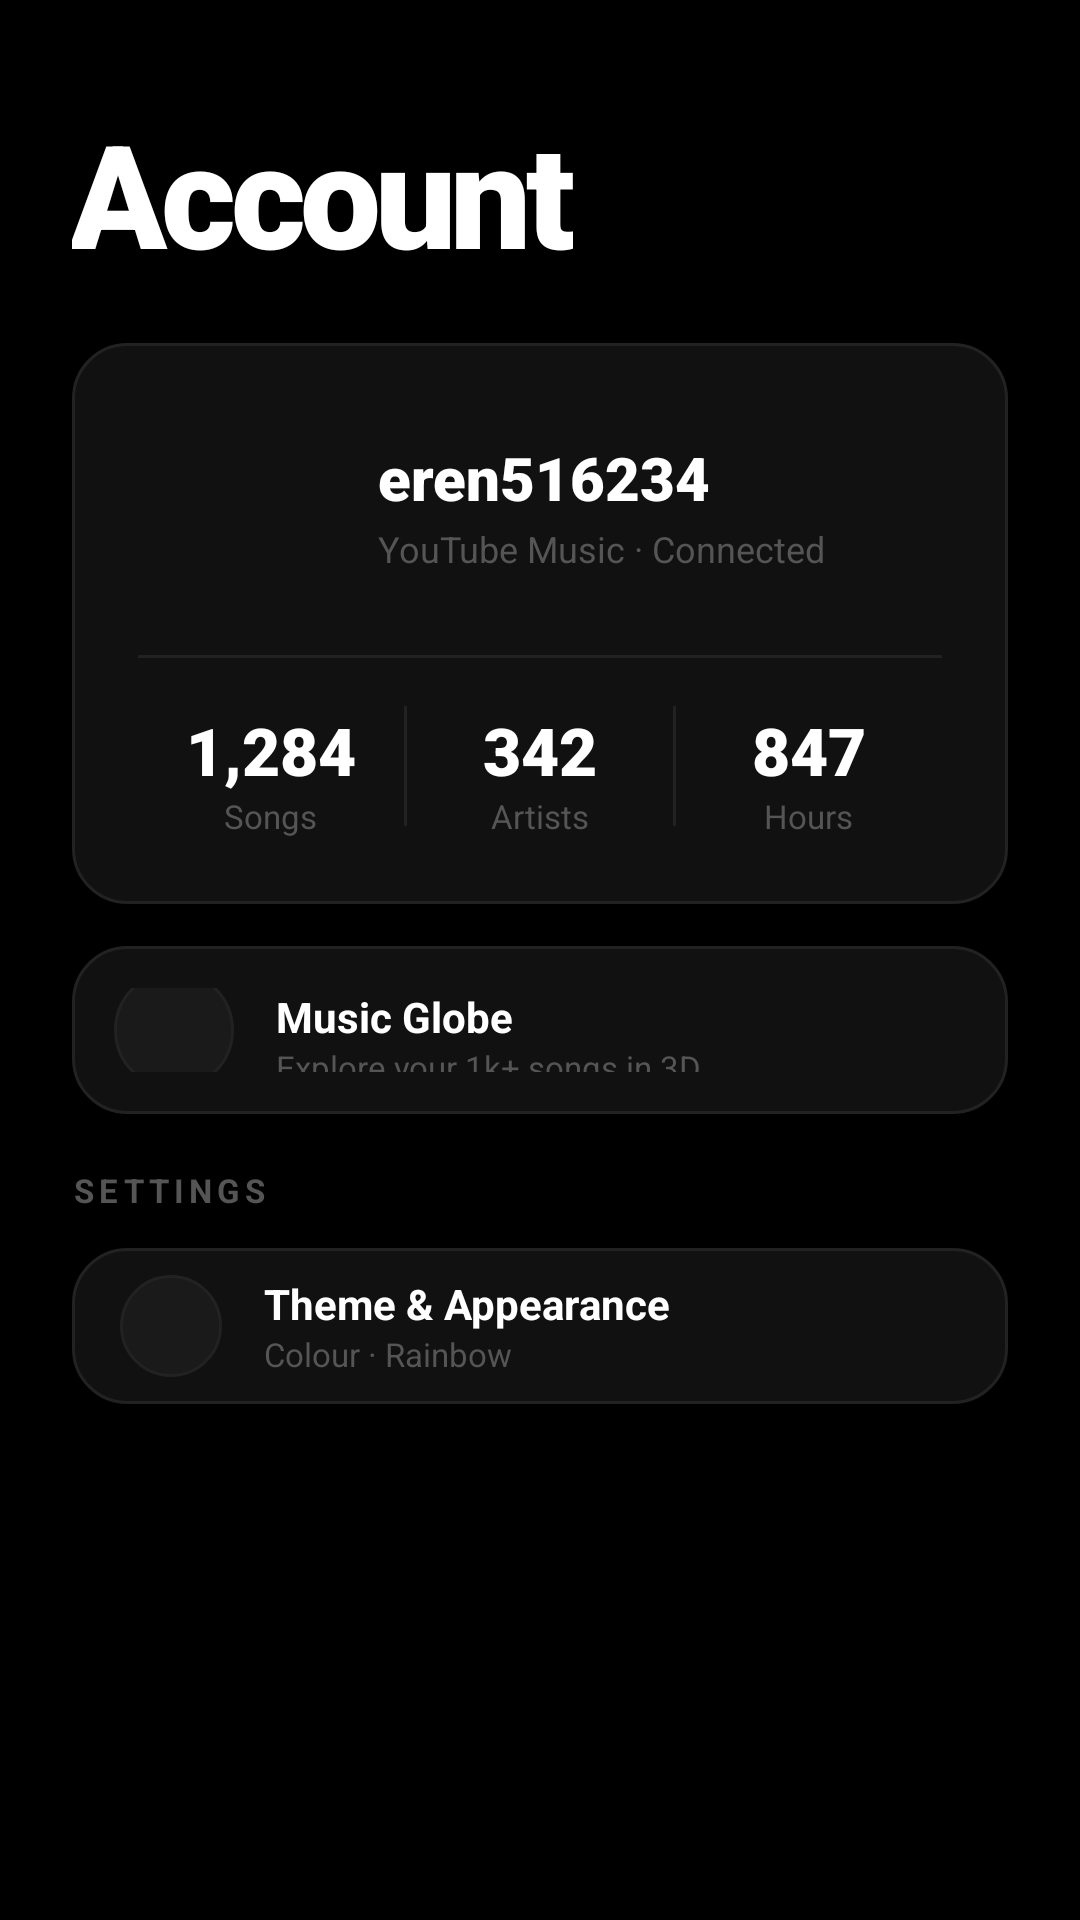

Layout XML and referenced resources for this Android screen:
<!-- AndroidManifest.xml: application theme Theme.YVL -->
<!-- res/layout/fragment_account.xml -->
<?xml version="1.0" encoding="utf-8"?>
<ScrollView xmlns:android="http://schemas.android.com/apk/res/android"
    android:layout_width="match_parent" android:layout_height="match_parent"
    android:scrollbars="none" android:background="#000000">
    <LinearLayout android:layout_width="match_parent" android:layout_height="wrap_content"
        android:orientation="vertical" android:paddingHorizontal="24dp">

        <View android:layout_width="match_parent" android:layout_height="24dp"/>

        <TextView android:id="@+id/account_title"
            android:layout_width="wrap_content" android:layout_height="wrap_content"
            android:text="Account" android:textColor="#FFFFFF" android:textSize="48sp"
            android:fontFamily="sans-serif-black" android:textStyle="bold"
            android:letterSpacing="-0.04" android:layout_marginTop="8dp"
            android:layout_marginBottom="18dp"/>

        
        <LinearLayout android:layout_width="match_parent" android:layout_height="wrap_content"
            android:orientation="vertical" android:background="@drawable/bg_card"
            android:padding="22dp" android:layout_marginBottom="14dp">
            <LinearLayout android:layout_width="match_parent" android:layout_height="wrap_content"
                android:orientation="horizontal" android:gravity="center_vertical">
                <View android:layout_width="64dp" android:layout_height="64dp"
                    android:background="@drawable/bg_avatar"/>
                <LinearLayout android:layout_width="0dp" android:layout_height="wrap_content"
                    android:layout_weight="1" android:orientation="vertical"
                    android:layout_marginStart="16dp">
                    <TextView android:layout_width="wrap_content" android:layout_height="wrap_content"
                        android:text="eren516234" android:textColor="#FFFFFF"
                        android:textSize="20sp" android:textStyle="bold" android:fontFamily="sans-serif-black"/>
                    <TextView android:layout_width="wrap_content" android:layout_height="wrap_content"
                        android:text="YouTube Music · Connected"
                        android:textColor="#555555" android:textSize="12sp" android:layout_marginTop="2dp"/>
                </LinearLayout>
            </LinearLayout>
            <View android:layout_width="match_parent" android:layout_height="1dp"
                android:background="#222222" android:layout_marginTop="18dp" android:layout_marginBottom="16dp"/>
            <LinearLayout android:layout_width="match_parent" android:layout_height="wrap_content"
                android:orientation="horizontal">
                <LinearLayout android:layout_width="0dp" android:layout_height="wrap_content"
                    android:layout_weight="1" android:orientation="vertical" android:gravity="center">
                    <TextView android:layout_width="wrap_content" android:layout_height="wrap_content"
                        android:text="1,284" android:textColor="#FFFFFF" android:textSize="22sp"
                        android:fontFamily="sans-serif-black" android:textStyle="bold"/>
                    <TextView android:layout_width="wrap_content" android:layout_height="wrap_content"
                        android:text="Songs" android:textColor="#555555" android:textSize="11sp"/>
                </LinearLayout>
                <View android:layout_width="1dp" android:layout_height="40dp" android:background="#222222"/>
                <LinearLayout android:layout_width="0dp" android:layout_height="wrap_content"
                    android:layout_weight="1" android:orientation="vertical" android:gravity="center">
                    <TextView android:layout_width="wrap_content" android:layout_height="wrap_content"
                        android:text="342" android:textColor="#FFFFFF" android:textSize="22sp"
                        android:fontFamily="sans-serif-black" android:textStyle="bold"/>
                    <TextView android:layout_width="wrap_content" android:layout_height="wrap_content"
                        android:text="Artists" android:textColor="#555555" android:textSize="11sp"/>
                </LinearLayout>
                <View android:layout_width="1dp" android:layout_height="40dp" android:background="#222222"/>
                <LinearLayout android:layout_width="0dp" android:layout_height="wrap_content"
                    android:layout_weight="1" android:orientation="vertical" android:gravity="center">
                    <TextView android:layout_width="wrap_content" android:layout_height="wrap_content"
                        android:text="847" android:textColor="#FFFFFF" android:textSize="22sp"
                        android:fontFamily="sans-serif-black" android:textStyle="bold"/>
                    <TextView android:layout_width="wrap_content" android:layout_height="wrap_content"
                        android:text="Hours" android:textColor="#555555" android:textSize="11sp"/>
                </LinearLayout>
            </LinearLayout>
        </LinearLayout>

        
        <LinearLayout android:id="@+id/globe_card"
            android:layout_width="match_parent" android:layout_height="56dp"
            android:orientation="horizontal" android:gravity="center_vertical"
            android:background="@drawable/bg_card" android:padding="14dp"
            android:layout_marginBottom="10dp">
            <View android:layout_width="40dp" android:layout_height="40dp"
                android:background="@drawable/bg_circle_surface"/>
            <LinearLayout android:layout_width="0dp" android:layout_height="wrap_content"
                android:layout_weight="1" android:orientation="vertical"
                android:layout_marginStart="14dp">
                <TextView android:layout_width="wrap_content" android:layout_height="wrap_content"
                    android:text="Music Globe" android:textColor="#FFFFFF"
                    android:textSize="14sp" android:textStyle="bold"/>
                <TextView android:layout_width="wrap_content" android:layout_height="wrap_content"
                    android:text="Explore your 1k+ songs in 3D"
                    android:textColor="#555555" android:textSize="11sp"/>
            </LinearLayout>
        </LinearLayout>

        
        <TextView android:layout_width="wrap_content" android:layout_height="wrap_content"
            android:text="SETTINGS" android:textColor="#555555" android:textSize="11sp"
            android:textStyle="bold" android:letterSpacing="0.15"
            android:layout_marginTop="8dp" android:layout_marginBottom="12dp"/>
        <LinearLayout android:id="@+id/settings_item"
            android:layout_width="match_parent" android:layout_height="wrap_content"
            android:orientation="vertical" android:background="@drawable/bg_card"
            android:layout_marginBottom="60dp">
            <LinearLayout android:layout_width="match_parent" android:layout_height="52dp"
                android:orientation="horizontal" android:gravity="center_vertical"
                android:paddingHorizontal="16dp">
                <View android:layout_width="34dp" android:layout_height="34dp"
                    android:background="@drawable/bg_circle_surface"/>
                <LinearLayout android:layout_width="0dp" android:layout_height="wrap_content"
                    android:layout_weight="1" android:orientation="vertical"
                    android:layout_marginStart="14dp">
                    <TextView android:layout_width="wrap_content" android:layout_height="wrap_content"
                        android:text="Theme &amp; Appearance" android:textColor="#FFFFFF"
                        android:textSize="14sp" android:textStyle="bold"/>
                    <TextView android:layout_width="wrap_content" android:layout_height="wrap_content"
                        android:text="Colour · Rainbow" android:textColor="#555555" android:textSize="11sp"/>
                </LinearLayout>
            </LinearLayout>
        </LinearLayout>

    </LinearLayout>
</ScrollView>
<!-- resources referenced by this layout -->
<resources>
  <!-- drawable bg_card (drawable) -->
  <?xml version="1.0" encoding="utf-8"?>
  <shape xmlns:android="http://schemas.android.com/apk/res/android" android:shape="rectangle">
      <solid android:color="#111111"/>
      <corners android:radius="18dp"/>
      <stroke android:width="1dp" android:color="#222222"/>
  </shape>
  <!-- drawable bg_circle_surface (drawable) -->
  <?xml version="1.0" encoding="utf-8"?>
  <shape xmlns:android="http://schemas.android.com/apk/res/android" android:shape="oval">
      <solid android:color="#1A1A1A"/>
      <stroke android:width="1dp" android:color="#222222"/>
  </shape>
  <style name="Theme.YVL" parent="Theme.MaterialComponents.DayNight.NoActionBar">
          <item name="colorPrimary">#FFFFFF</item>
          <item name="colorPrimaryDark">#000000</item>
          <item name="colorAccent">#FFFFFF</item>
          <item name="android:windowBackground">#000000</item>
          <item name="android:statusBarColor">#000000</item>
          <item name="android:navigationBarColor">#000000</item>
          <item name="android:windowLightStatusBar">false</item>
          <item name="android:textColor">#FFFFFF</item>
          <item name="android:fontFamily">sans-serif</item>
      </style>
</resources>
